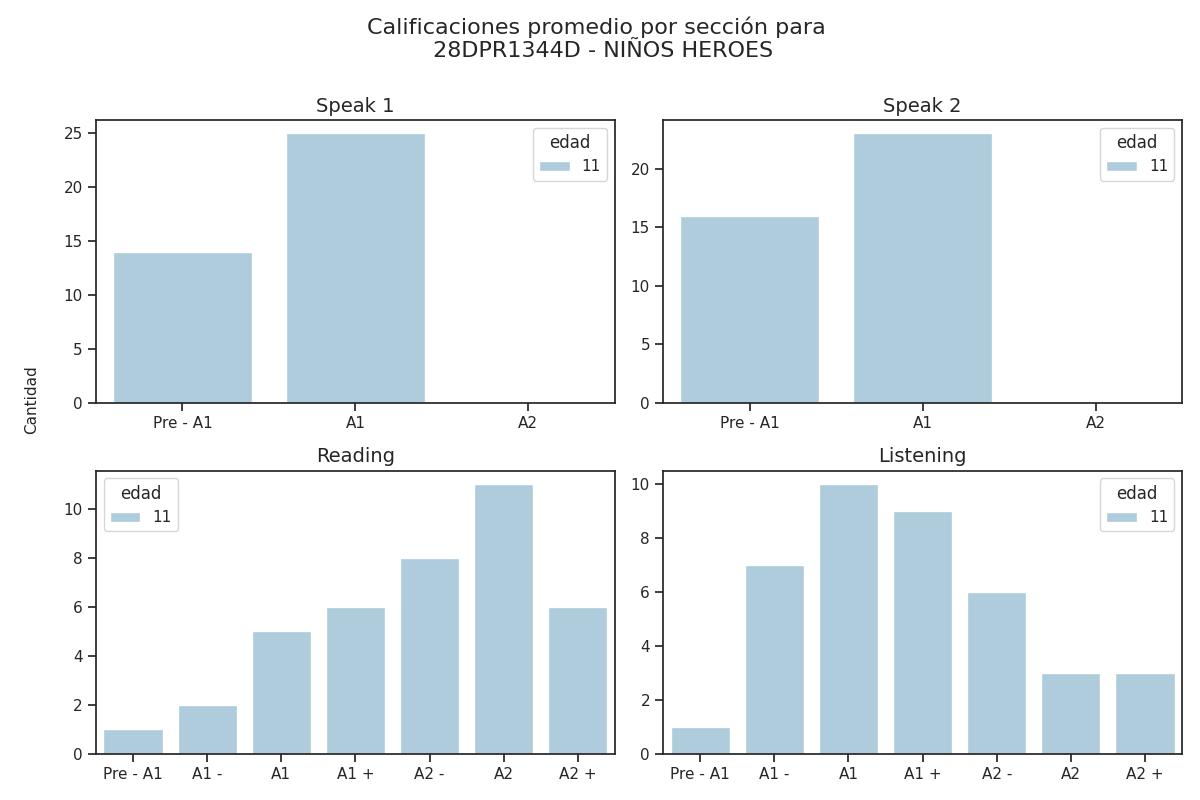

The table this chart was drawn from, first rows:
Sección, Calificación, Cantidad de alumnos con esa calificación, Edad
speak 1, Pre - A1, 14, 11
speak 1, A1, 25, 11
speak 1, A2, 0, 11
speak 2, Pre - A1, 16, 11
speak 2, A1, 23, 11
speak 2, A2, 0, 11
reading, Pre - A1, 1, 11
reading, A1 -, 2, 11
reading, A1, 5, 11
reading, A1 +, 6, 11
reading, A2 -, 8, 11
reading, A2, 11, 11
reading, A2 +, 6, 11
listening, Pre - A1, 1, 11
listening, A1 -, 7, 11
listening, A1, 10, 11
listening, A1 +, 9, 11
listening, A2 -, 6, 11
listening, A2, 3, 11
listening, A2 +, 3, 11
